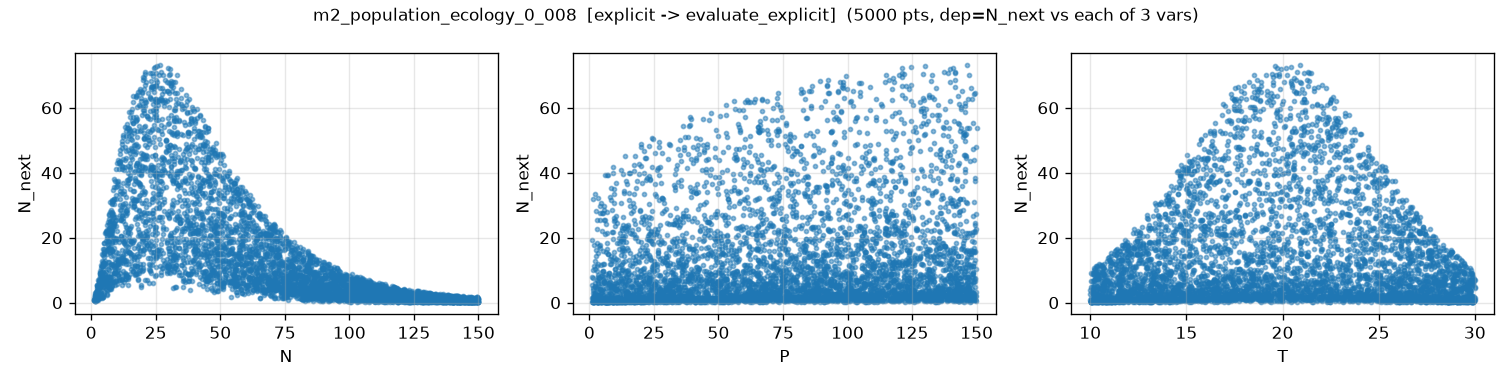

Source data for this figure (header and first rows):
N, P, T, N_next, N_next_noisy
7.726142208033824943e+01, 7.202863239797490102e+00, 2.144251784876288625e+01, 4.883431654125122812e+00, 5.229015846189908778e+00
1.426190907525643468e+02, 1.102698257334841259e+02, 1.062603079441751674e+01, 3.152478340632569598e-01, 1.136865977564415431e+00
2.247978229522542648e+01, 1.439037845759822254e+01, 1.290591122297315962e+01, 1.673869516371404131e+01, 1.706913223989742789e+01
1.423487676234493335e+02, 1.722041292935830725e+01, 2.648740906687620367e+01, 2.239090626070523726e-01, -1.079248168997308577e+00
4.746288634956233210e+01, 9.593824946643006513e+01, 1.676153251953560641e+01, 3.778830818084938414e+01, 3.869366404752250332e+01
6.407564089691376807e+01, 1.270513852331877303e+02, 2.369745385063219700e+01, 2.276956370158668364e+01, 2.321593827395069454e+01
1.243276864792458269e+02, 3.942235693679216979e+01, 1.674713506187089251e+01, 1.474662714380269302e+00, 9.377094790199841379e-01
6.197067131900502801e+01, 7.642247435840967285e+01, 1.151048962124571418e+01, 6.477189637145102097e+00, 7.058307741341454999e+00
8.288945946328585990e+01, 1.152342846730430210e+02, 1.332191256093725329e+01, 6.247417057417687047e+00, 6.611989453603762890e+00
5.106307873217186710e+00, 2.856960190362542917e+01, 1.053961643454329966e+01, 2.517025276360234542e+00, 2.811157773015760419e+00
1.132734531925461852e+02, 6.243188135266783689e+01, 1.769514358705967538e+01, 3.368305324470022732e+00, 3.396727565785819358e+00
8.118335366967245648e+01, 8.934340060546743700e+01, 1.392286247108914132e+01, 7.020746521167173348e+00, 7.567459507779620509e+00
5.013002575836473085e+01, 1.183218396343982874e+02, 2.573724128614548334e+01, 2.353200421536066500e+01, 2.279555012835899674e+01
1.184758768108322471e+02, 8.644120764058358475e+01, 1.106883261496836290e+01, 7.591640403437398543e-01, 5.962540923506870483e-01
4.617602956445509932e+01, 2.277105538397389850e+01, 2.430170069978095881e+01, 2.053213635192075870e+01, 2.005001703924078171e+01
6.857118553261707916e+01, 1.247397542559563135e+02, 2.342855939625927775e+01, 2.026574969347001343e+01, 2.086459590610463977e+01
2.097221288982754572e+01, 1.218541303144904049e+02, 1.982956677622813402e+01, 7.056574484366788624e+01, 7.060546695114955185e+01
6.106383498062225357e+01, 1.087158450866123474e+02, 1.944099721628385424e+01, 3.144132220552616985e+01, 3.114886545456108280e+01
3.131483086074629441e+01, 1.102166123343124298e+02, 1.362108680567999208e+01, 3.031324779266975256e+01, 2.953133933031291036e+01
4.008468772583557893e+01, 6.890771892253468422e+01, 1.658554865310973980e+01, 4.119958151506043720e+01, 4.094238927444156673e+01
1.128043362218778327e+02, 9.788525263114765096e+01, 2.554750942216789866e+01, 2.644610223897976287e+00, 2.652752404416319987e+00
4.278090493991994947e+01, 1.498113019178314005e+02, 1.386934880926701297e+01, 2.738516466460458432e+01, 2.710956175930521539e+01
7.329345519031362244e+01, 1.462553493538525231e+02, 2.248744306021953321e+01, 2.019929274303641265e+01, 2.149335655743461970e+01
1.471298427703845562e+02, 2.878081213404538730e+01, 2.493604644355701083e+01, 3.803632460334356868e-01, 1.387087561339229946e+00
1.442869218559042395e+02, 9.597417735700156527e+01, 2.860196473554978525e+01, 3.634740960170106394e-01, -2.347688382948957653e+00
1.089937011752565184e+02, 1.302630307324250509e+02, 1.097066957965709832e+01, 1.247159506845973320e+00, -6.418537391216994070e-01
8.164280147656769770e+01, 9.959573028192702182e+00, 2.080099371395798258e+01, 4.646312749007469378e+00, 4.471540656952307735e+00
4.225678940276025486e+01, 8.666609568022940380e+01, 1.190664923289671862e+01, 1.411071025238610588e+01, 1.368851984080975193e+01
2.493714930749390390e+01, 1.820831828574483069e+01, 2.773031320478840200e+01, 1.442965554830074559e+01, 1.464329854579935741e+01
1.455188865692037439e+02, 2.835125290718191238e+01, 2.906665046961041199e+01, 1.255441330845723513e-01, 3.428660641071359372e-01
7.789421924663392360e+01, 5.452024133678202134e+01, 1.111780886914595357e+01, 2.732812136096651745e+00, 4.850650891147699539e+00
1.826397625814477621e+01, 8.394371362979656226e+01, 1.198447562542440004e+01, 1.747709993872916812e+01, 1.636507917603688611e+01
9.389997357508755726e+01, 8.167778274537563732e+01, 1.915318208784579923e+01, 8.759726139787112231e+00, 8.382121132660113716e+00
1.167257840370023985e+02, 7.609385213049831975e+01, 2.549863757971138867e+01, 2.027371579050436079e+00, 4.070143186542766855e+00
9.233749185690302852e+01, 1.436317866397895671e+02, 2.232056633044165395e+01, 1.060854436065224959e+01, 1.125524735685409716e+01
1.376773580138444970e+02, 7.689182284862933159e+01, 1.663440600987349782e+01, 1.402779256323417156e+00, 2.065842628699678940e+00
6.899338622966226353e+00, 1.102313244895410236e+02, 2.193682314571716319e+01, 2.576428819617103017e+01, 2.525028182448356873e+01
7.975980022574321993e+01, 5.081066581776817515e+01, 2.595924819470807421e+01, 5.844990847174265092e+00, 4.196915676318612398e+00
6.944104654992516146e+01, 1.119057171093305385e+02, 2.842997455877635460e+01, 5.815803998988001489e+00, 5.983268743210742535e+00
1.029008729333146377e+01, 1.124357028857061636e+02, 1.276648528231310031e+01, 1.521055059509539831e+01, 1.531956468291694584e+01
9.655789720176686330e+01, 1.007652407038611528e+02, 2.686040832875323048e+01, 3.466423960449652064e+00, 2.239071906205078122e+00
1.280422929336178584e+02, 1.133900666008166667e+02, 2.295820673003703405e+01, 2.579460002252563111e+00, 1.896233340472000872e+00
8.934821169753831782e+01, 8.628114768668896772e+01, 2.072607713179098710e+01, 1.065348378078740588e+01, 1.058144010106017774e+01
3.975451971284626040e+01, 1.284902967131515084e+02, 1.881553930683056208e+01, 5.887450034443624247e+01, 5.792974872137546782e+01
1.261423466336799066e+02, 1.250475562772393943e+02, 2.021609020695236580e+01, 3.436629321350609167e+00, 3.338359353498391968e+00
7.691488634670488977e+01, 1.536207631096926995e+01, 1.917450042462004944e+01, 6.935113164449405510e+00, 7.030596191918859539e+00
7.712244378551342550e+01, 6.780501231606525891e+01, 2.341381394948103178e+01, 1.198063127498440039e+01, 1.201621751203988531e+01
1.132015009476245098e+02, 1.898013759542862289e+01, 2.824062813727327637e+01, 4.423807611234745196e-01, -6.391089719084025456e-02
2.304038333195852672e+01, 1.426303168544643540e+02, 1.473764535461445924e+01, 4.237985005955607676e+01, 4.297359813134190176e+01
1.231243811487722724e+02, 6.579878824557677319e+01, 1.004128765128203327e+01, 3.704209592761595893e-01, 1.261587913558487983e+00
1.028097489944853180e+02, 3.379166939701672590e+01, 1.051516094259906886e+01, 6.246805599976087420e-01, 9.455288645641723999e-01
1.182774442916653470e+02, 1.258066527166626400e+02, 2.823393252653468721e+01, 1.168896438305300212e+00, 3.506662109149931705e-01
2.955082259400014877e+01, 1.399520777983811648e+01, 2.857665398962323522e+01, 9.634745951453872692e+00, 1.036639823523931270e+01
1.205522600090449714e+02, 2.395895534823739581e+01, 2.750298001758216060e+01, 4.839295692952147454e-01, -1.751044917183758320e-02
2.950726498252284102e+01, 1.021456605756809921e+02, 2.164946244821985388e+01, 6.516676518967007326e+01, 6.604592580795805645e+01
1.315133998716339470e+01, 7.660607511043481566e+01, 2.170423790479032533e+01, 4.783323198104699259e+01, 4.676144456416955109e+01
1.284288191687734582e+02, 4.082690527446555961e+01, 1.807820551594618763e+01, 1.486822458833267468e+00, 2.401289661962048516e+00
1.293312409304726032e+02, 8.686568562006465299e+01, 1.675639381842024989e+01, 2.063056053659934275e+00, 2.042992599044453961e+00
1.316040273660704827e+02, 3.190016739791821720e+01, 2.866445723246079069e+01, 2.651750989381564949e-01, -9.835737913962590007e-01
7.131454818445973842e+01, 4.707610602370479569e+01, 2.060677451797368320e+01, 1.571316261436778383e+01, 1.539926314240093674e+01
... 4,940 more rows
